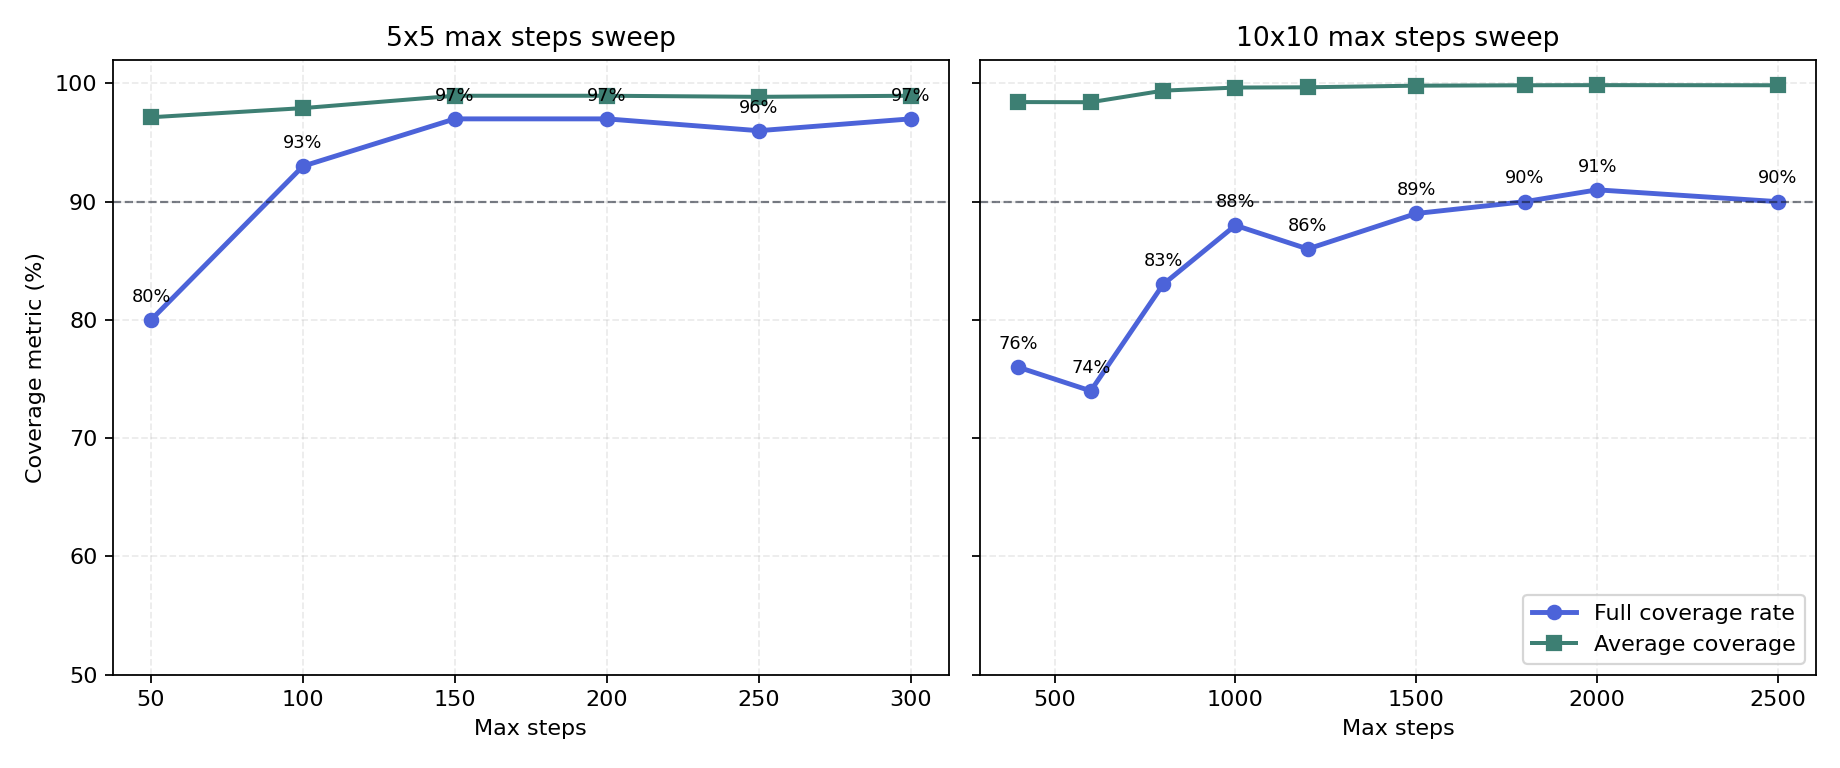

Data behind this chart, as committed beside it:
env, dim, obstacles, max_steps, episodes, full_coverage_count, full_coverage_rate, average_coverage, coverage_std, min_coverage, average_steps, steps_std
5x5, 5, 3, 50, 100, 80, 80.0, 97.14, 10.98, 4.545, 36.46, 8.903
5x5, 5, 3, 100, 100, 93, 93.0, 97.91, 11.1, 4.545, 40.26, 20.26
5x5, 5, 3, 150, 100, 97, 97.0, 98.95, 9.51, 4.545, 40.0, 22.79
5x5, 5, 3, 200, 100, 97, 97.0, 98.95, 9.51, 4.545, 43.2, 31.23
5x5, 5, 3, 250, 100, 96, 96.0, 98.86, 9.543, 4.545, 47.62, 44.93
5x5, 5, 3, 300, 100, 97, 97.0, 98.95, 9.51, 4.545, 45.86, 48.99
10x10, 10, 12, 400, 100, 76, 76.0, 98.42, 6.03, 52.27, 263.6, 96.61
10x10, 10, 12, 600, 100, 74, 74.0, 98.41, 6.201, 47.73, 342, 175.6
10x10, 10, 12, 800, 100, 83, 83.0, 99.39, 2.553, 81.82, 346.5, 227.3
10x10, 10, 12, 1000, 100, 88, 88.0, 99.65, 1.906, 81.82, 365.6, 271.5
10x10, 10, 12, 1200, 100, 86, 86.0, 99.67, 1.14, 92.05, 394.5, 343.3
10x10, 10, 12, 1500, 100, 89, 89.0, 99.81, 0.7015, 94.32, 418.8, 418.5
10x10, 10, 12, 1800, 100, 90, 90.0, 99.84, 0.6432, 94.32, 431.8, 478.9
10x10, 10, 12, 2000, 100, 91, 91.0, 99.85, 0.6359, 94.32, 451.8, 514.2
10x10, 10, 12, 2500, 100, 90, 90.0, 99.84, 0.6432, 94.32, 549.2, 724.6
